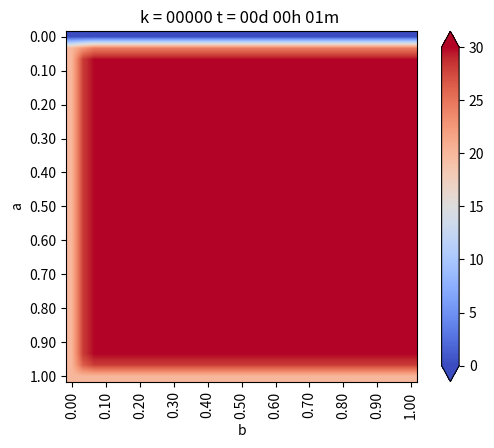

Reproduce this figure in Python. (Note: this script raises an exception after producing the figure.)
# -*- coding: utf-8 -*-
"""
Created on Thu Nov  5 18:48:23 2020

[redacted]
"""
# -----------------------------------------
# CASO 2
# -----------------------------------------

from matplotlib.pylab import *
from matplotlib import cm


#Definiciones geométricas
a = 1. #Alto de dominio
b = 1. #Ancho de dominio


Nx = 30 #Intervalos en X
Ny = 30 #Intervalos en Y

dx = b / Nx #Discretizacion espacial en X
dy = a / Ny #Discretizacion espacial en Y


if dx != dy:
    print("Error: dx y dy no son iguales")
    exit(-1)   

h = dx

#Funciones de conveniencia para calcular las coordenadas del punto(1,j)
def coords(i, j): 
    return (dx * i, dy * j)


x, y = coords(4, 2)

print("x: ",x)
print("y: ",y)


def imshowbien(u):
    imshow(u.T[Nx::-1, :], cmap=cm.coolwarm, interpolation = "bilinear")
    cbar = colorbar(extend="both", cmap=cm.coolwarm)
    ticks = arange(0, 35, 5)
    ticks_Text = ["{}".format(deg) for deg in ticks]
    cbar.set_ticks(ticks)
    cbar.set_ticklabels(ticks_Text)
    clim(0, 30)
    
    xlabel("b")
    ylabel("a")
    xTicks_N = arange(0, Nx + 1, 3)
    yTicks_N = arange(0, Ny + 1, 3)
    xTicks = [coords(i, 0)[0] for i in xTicks_N]
    yTicks = [coords(0, i)[1] for i in yTicks_N]
    xTicks_Text = ["{0:.2f}".format(tick) for tick in xTicks]
    yTicks_Text = ["{0:.2f}".format(tick) for tick in yTicks]
    xticks(xTicks_N, xTicks_Text, rotation="vertical")
    yticks(yTicks_N, yTicks_Text)
    margins(0.2)
    subplots_adjust(bottom = 0.15)
    

u_k = zeros((Nx + 1, Ny + 1), dtype=double)
u_km1 = zeros((Nx + 1, Ny + 1), dtype=double)

#Condicion de Borde Inicial
u_k[:, :] = 30. #Son 30 grados en todas partes

#Parámetros para el hierro
dt = 0.01 #s
K = 79.5 #m^2/s
c = 450. #J/Kg*C
rho = 7800. #Kg/m^3
alpha = K * dt / (c * rho * dx**2)

#Informacion interesante
print(f"dt = {dt}")
print(f"dx = {dx}")
print(f"K = {K}")
print(f"c = {c}")
print(f"rho = {rho}")
print(f"alpha = {alpha}")

#Loop en el tiempo
minuto = 60.
hora = 3600.
dia = 24 * 3600.

dt = 1 * minuto
dnext_t = 0.5 * hora

next_t = 0
framenum = 0

T = 1 * dia
Days = 1 * T 

#Vectores con temperatura acumulada
u_0 = zeros(int32(Days / dt))
u_N4 = zeros(int32(Days / dt))
u_2N4 = zeros(int32(Days / dt))
u_3N4 = zeros(int32(Days / dt))


def truncate(n, decimals=0):
    multiplier = 10 ** decimals
    return int(n* multiplier) / multiplier


for k in range(int32(Days/dt)):
    t = dt * (k + 1)
    dias = truncate(t / dia, 0)
    horas = truncate((t - dias *dia) / hora, 0)
    minutos = truncate((t - dias * dia -horas * hora) / minuto, 0)
    titulo = "k = {0:05.0f}".format(k) + " t = {0:02.0f}d {1:02.0f}h {2:02.0f}m ".format(dias, horas, minutos)
    print(titulo)
    
    
    #CB esenciales, se repiten en cada iteración
    u_k[0,:] = 20.   #Borde izquierdo
    u_k[:,0] = 20.   #Borde inferior
    u_k[:, -1] = 0.  #Borde superior
    u_k[-1,:] = u_k[-2,:]-0*dx #Borde derecho gradiente 0
    


    # Loop en el espacio desde i = 1, hasta i = n-1
    for i in range(1,Nx):
        for j in range(1,Ny):
            
            #Algortimo de diferencias finitas en 2-D para difusion
            nabla_u_k = (u_k[i-1, j] + u_k[i+1, j] + u_k[i, j-1] + u_k[i, j+1] - 4 * u_k[i,j]) / h**2        
            #Forard Euler
            u_km1[i,j] = u_k[i,j] + alpha * nabla_u_k
            
    #Avanzar la solucion a k + 1
    u_k = u_km1
    
    #CB denuevo, para asegurar cumpliemiento
    u_k[0,:] = 20.   #Borde izquierdo
    u_k[:,0] = 20.   #Borde inferior
    u_k[:, -1] = 0.  #Borde superior
    u_k[-1,:] = u_k[-2,:]-0*dx #Borde derecho gradiente 0
    
    u_0[k] = u_k[int(Nx / 2), -1]
    u_N4[k] = u_k[int(Nx / 2), int(Ny / 4)]
    u_2N4[k] = u_k[int(Nx / 2), int(2 * Ny / 4)]
    u_3N4[k] = u_k[int(Nx / 2), int(3 * Ny / 4)]


    if t >= next_t:
        figure(1)
        imshowbien(u_k)
        title(titulo)
        savefig("caso_2/frame_{0:04.0f}.png".format(framenum))
        framenum += 1
        next_t += dnext_t
        close(1)
        
        
#Ploteo evolucion de temperatura
figure(2)
plot(range(int32(Days / dt)), u_0, label='Superficie')
plot(range(int32(Days / dt)), u_N4, label='N/4')
plot(range(int32(Days / dt)), u_2N4, label='2N/4')
plot(range(int32(Days / dt)), u_3N4, label='3N/4')
title("Evolución de temperatura")
legend()
savefig("caso_2.png")
show()
    




